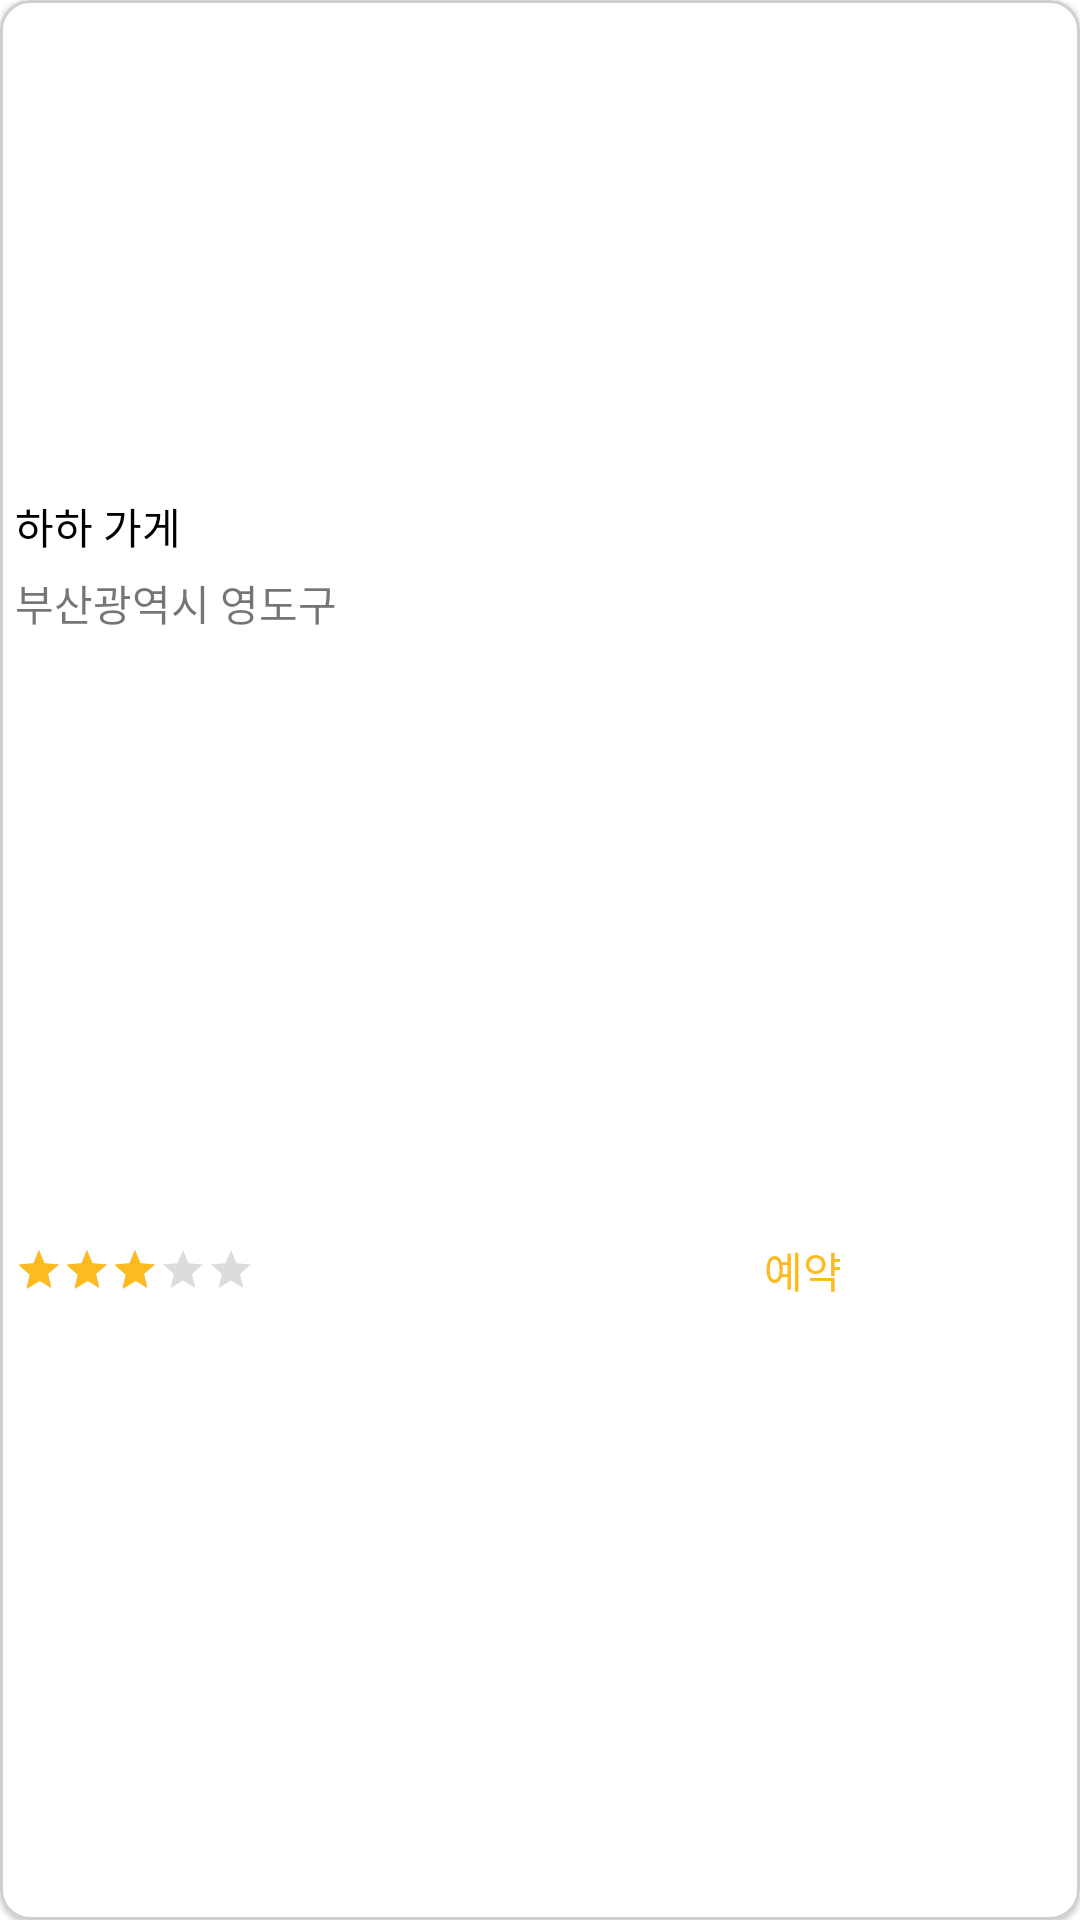

Write the Android layout XML for this screen, with the resource values it uses.
<!-- AndroidManifest.xml: application theme Theme.Bangtalchul -->
<!-- res/layout/main_item.xml -->
<?xml version="1.0" encoding="utf-8"?>
    <com.google.android.material.card.MaterialCardView
        xmlns:android="http://schemas.android.com/apk/res/android"
        xmlns:card_view="http://schemas.android.com/apk/res-auto"
        xmlns:tools="http://schemas.android.com/tools"
        android:layout_gravity="center"
        android:layout_width="210dp"
        android:layout_height="240dp"
        card_view:cardCornerRadius="10dp"
        card_view:cardElevation="1dp"
        android:layout_marginRight="10dp"
        android:layout_marginLeft="10dp"
        android:layout_marginTop="15dp"
        tools:ignore="MissingConstraints"
        android:id="@+id/id"
        card_view:strokeColor="@color/gray"
        card_view:strokeWidth="1dp"
        >

    <androidx.constraintlayout.widget.ConstraintLayout
        android:layout_width="match_parent"
        android:layout_height="match_parent">

        <ImageView
            android:id="@+id/photo_url"
            android:layout_width="match_parent"
            android:layout_height="155dp"
            android:scaleType="fitXY"
            android:src="@drawable/store1" />

        <TextView
            android:id="@+id/name"
            android:layout_width="wrap_content"
            android:layout_height="wrap_content"
            android:layout_marginTop="10dp"
            android:layout_marginLeft="5dp"
            android:text="하하 가게"
            android:textColor="@color/black"
            card_view:layout_constraintStart_toStartOf="parent"
            card_view:layout_constraintTop_toBottomOf="@+id/photo_url" />

        <TextView
            android:id="@+id/address"
            android:layout_width="wrap_content"
            android:layout_height="wrap_content"
            android:layout_marginTop="5dp"
            android:layout_marginLeft="5dp"
            android:text="부산광역시 영도구 "
            card_view:layout_constraintStart_toStartOf="parent"
            card_view:layout_constraintTop_toBottomOf="@+id/name" />

        <TextView
            android:layout_width="wrap_content"
            android:layout_height="wrap_content"
            android:layout_marginStart="180dp"
            android:layout_marginEnd="5dp"
            android:layout_marginBottom="5dp"
            android:text="예약"
            android:textColor="@color/main_yellow"
            card_view:layout_constraintBottom_toBottomOf="parent"
            card_view:layout_constraintEnd_toEndOf="parent"
            card_view:layout_constraintStart_toStartOf="parent"
            card_view:layout_constraintTop_toBottomOf="@+id/address" />

        <RatingBar
            android:id="@+id/theme_rating"
            style="@style/Widget.AppCompat.RatingBar.Small"
            android:layout_width="wrap_content"
            android:layout_height="wrap_content"
            android:layout_marginBottom="5dp"
            android:layout_marginLeft="5dp"
            android:isIndicator="true"
            android:numStars="5"
            android:rating="3"
            android:theme="@style/CustomRatingBar"
            card_view:layout_constraintBottom_toBottomOf="parent"
            card_view:layout_constraintStart_toStartOf="parent"
            card_view:layout_constraintTop_toBottomOf="@+id/address" />
    </androidx.constraintlayout.widget.ConstraintLayout>
</com.google.android.material.card.MaterialCardView>
<!-- resources referenced by this layout -->
<resources>
  <color name="black">#FF000000</color>
  <color name="gray">#cfcfcf</color>
  <color name="main_yellow">#FDBA21</color>
  <style name="CustomRatingBar" parent="">
          <item name="colorControlNormal">@color/dark_gray</item>
          <item name="colorControlActivated">@color/main_yellow</item>
      </style>
  <style name="Theme.Bangtalchul" parent="Theme.MaterialComponents.DayNight.DarkActionBar">
          
          <item name="colorPrimary">@color/main_purple</item>
          <item name="colorPrimaryVariant">@color/white</item>
          <item name="colorOnPrimary">@color/white</item>
          
          <item name="colorSecondary">@color/teal_200</item>
          <item name="colorSecondaryVariant">@color/teal_700</item>
          <item name="colorOnSecondary">@color/black</item>
          
          <item name="android:statusBarColor" tools:targetApi="l">?attr/colorPrimaryVariant</item>
          
          <item name="windowNoTitle">true</item>
      </style>
  <color name="dark_gray">#787878</color>
  <color name="main_purple">#552084</color>
  <color name="white">#FFFFFFFF</color>
  <color name="teal_200">#FF03DAC5</color>
  <color name="teal_700">#FF018786</color>
</resources>
